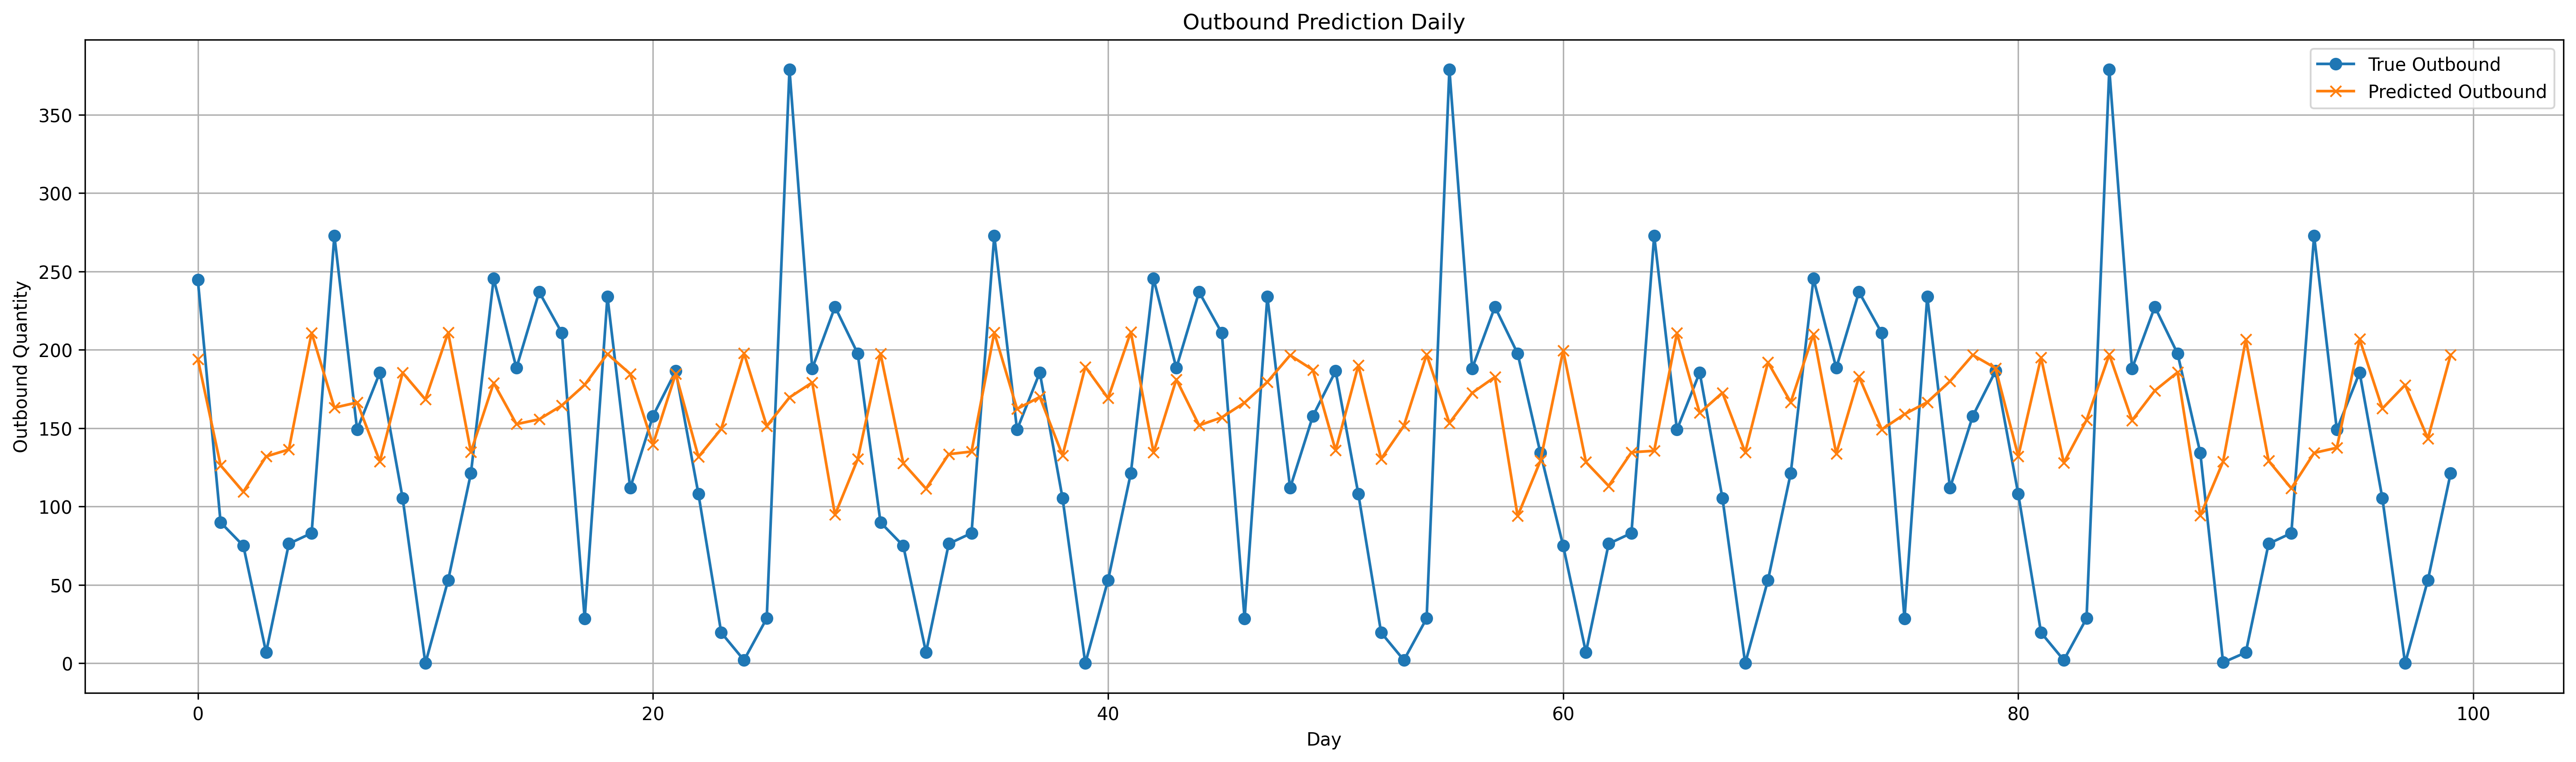

The data file committed next to this chart (first rows):
date, day_of_month, actual, predicted, error, abs_error
2025-08-07, 7, 244.6, 194.1, -50.47, 50.47
2025-08-08, 8, 89.88, 126.3, 36.37, 36.37
2025-08-09, 9, 74.99, 109.4, 34.37, 34.37
2025-08-10, 10, 6.917, 132, 125.1, 125.1
2025-08-11, 11, 76.28, 136.4, 60.11, 60.11
2025-08-12, 12, 83.07, 210.8, 127.7, 127.7
2025-08-13, 13, 272.7, 163.1, -109.7, 109.7
2025-08-14, 14, 149, 166.4, 17.35, 17.35
2025-08-15, 15, 185.5, 128.8, -56.74, 56.74
2025-08-16, 16, 105.3, 185.4, 80.05, 80.05
2025-08-17, 17, -7.6293945e-06, 168.3, 168.3, 168.3
2025-08-18, 18, 53.04, 211, 157.9, 157.9
2025-08-19, 19, 121.2, 134.9, 13.69, 13.69
2025-08-20, 20, 245.4, 178.9, -66.49, 66.49
2025-08-21, 21, 188.4, 152.6, -35.8, 35.8
2025-08-22, 22, 236.9, 155.7, -81.25, 81.25
2025-08-23, 23, 210.7, 164.6, -46.13, 46.13
2025-08-24, 24, 28.51, 177.7, 149.1, 149.1
2025-08-25, 25, 234, 197.4, -36.55, 36.55
2025-08-26, 26, 111.9, 184.7, 72.79, 72.79
2025-08-27, 27, 157.7, 139.6, -18.11, 18.11
2025-08-28, 28, 186.4, 184.7, -1.757, 1.757
2025-08-29, 29, 108, 131.7, 23.74, 23.74
2025-08-30, 30, 19.58, 149.5, 129.9, 129.9
2025-08-31, 31, 2.002, 197.8, 195.8, 195.8
2025-09-01, 1, 28.68, 151.3, 122.6, 122.6
2025-09-02, 2, 378.9, 169.6, -209.3, 209.3
2025-09-03, 3, 188, 179.1, -8.904, 8.904
2025-09-04, 4, 227.4, 94.74, -132.7, 132.7
2025-09-05, 5, 197.6, 130.3, -67.24, 67.24
2025-09-06, 6, 89.88, 197.6, 107.7, 107.7
2025-09-07, 7, 74.99, 127.6, 52.63, 52.63
2025-09-08, 8, 6.917, 111.4, 104.5, 104.5
2025-09-09, 9, 76.28, 133.4, 57.15, 57.15
2025-09-10, 10, 83.07, 135.1, 52, 52
2025-09-11, 11, 272.7, 211, -61.75, 61.75
2025-09-12, 12, 149, 162.3, 13.22, 13.22
2025-09-13, 13, 185.5, 169.9, -15.59, 15.59
2025-09-14, 14, 105.3, 132.6, 27.3, 27.3
2025-09-15, 15, -7.6293945e-06, 189.2, 189.2, 189.2
2025-09-16, 16, 53.04, 169.1, 116.1, 116.1
2025-09-17, 17, 121.2, 211.3, 90.16, 90.16
2025-09-18, 18, 245.4, 134.4, -110.9, 110.9
2025-09-19, 19, 188.4, 181.1, -7.25, 7.25
2025-09-20, 20, 236.9, 151.8, -85.1, 85.1
2025-09-21, 21, 210.7, 156.9, -53.79, 53.79
2025-09-22, 22, 28.51, 166.3, 137.8, 137.8
2025-09-23, 23, 234, 179.5, -54.48, 54.48
2025-09-24, 24, 111.9, 196.5, 84.67, 84.67
2025-09-25, 25, 157.7, 187.2, 29.45, 29.45
2025-09-26, 26, 186.4, 135.8, -50.59, 50.59
2025-09-27, 27, 108, 190.1, 82.17, 82.17
2025-09-28, 28, 19.58, 130.4, 110.8, 110.8
2025-09-29, 29, 2.002, 151.5, 149.5, 149.5
2025-09-30, 30, 28.68, 197, 168.3, 168.3
2025-10-01, 1, 378.9, 153.3, -225.6, 225.6
2025-10-02, 2, 188, 172.5, -15.56, 15.56
2025-10-03, 3, 227.4, 182.7, -44.78, 44.78
2025-10-04, 4, 197.6, 93.97, -103.6, 103.6
2025-10-05, 5, 134.1, 129.2, -4.954, 4.954
... 30 more rows
